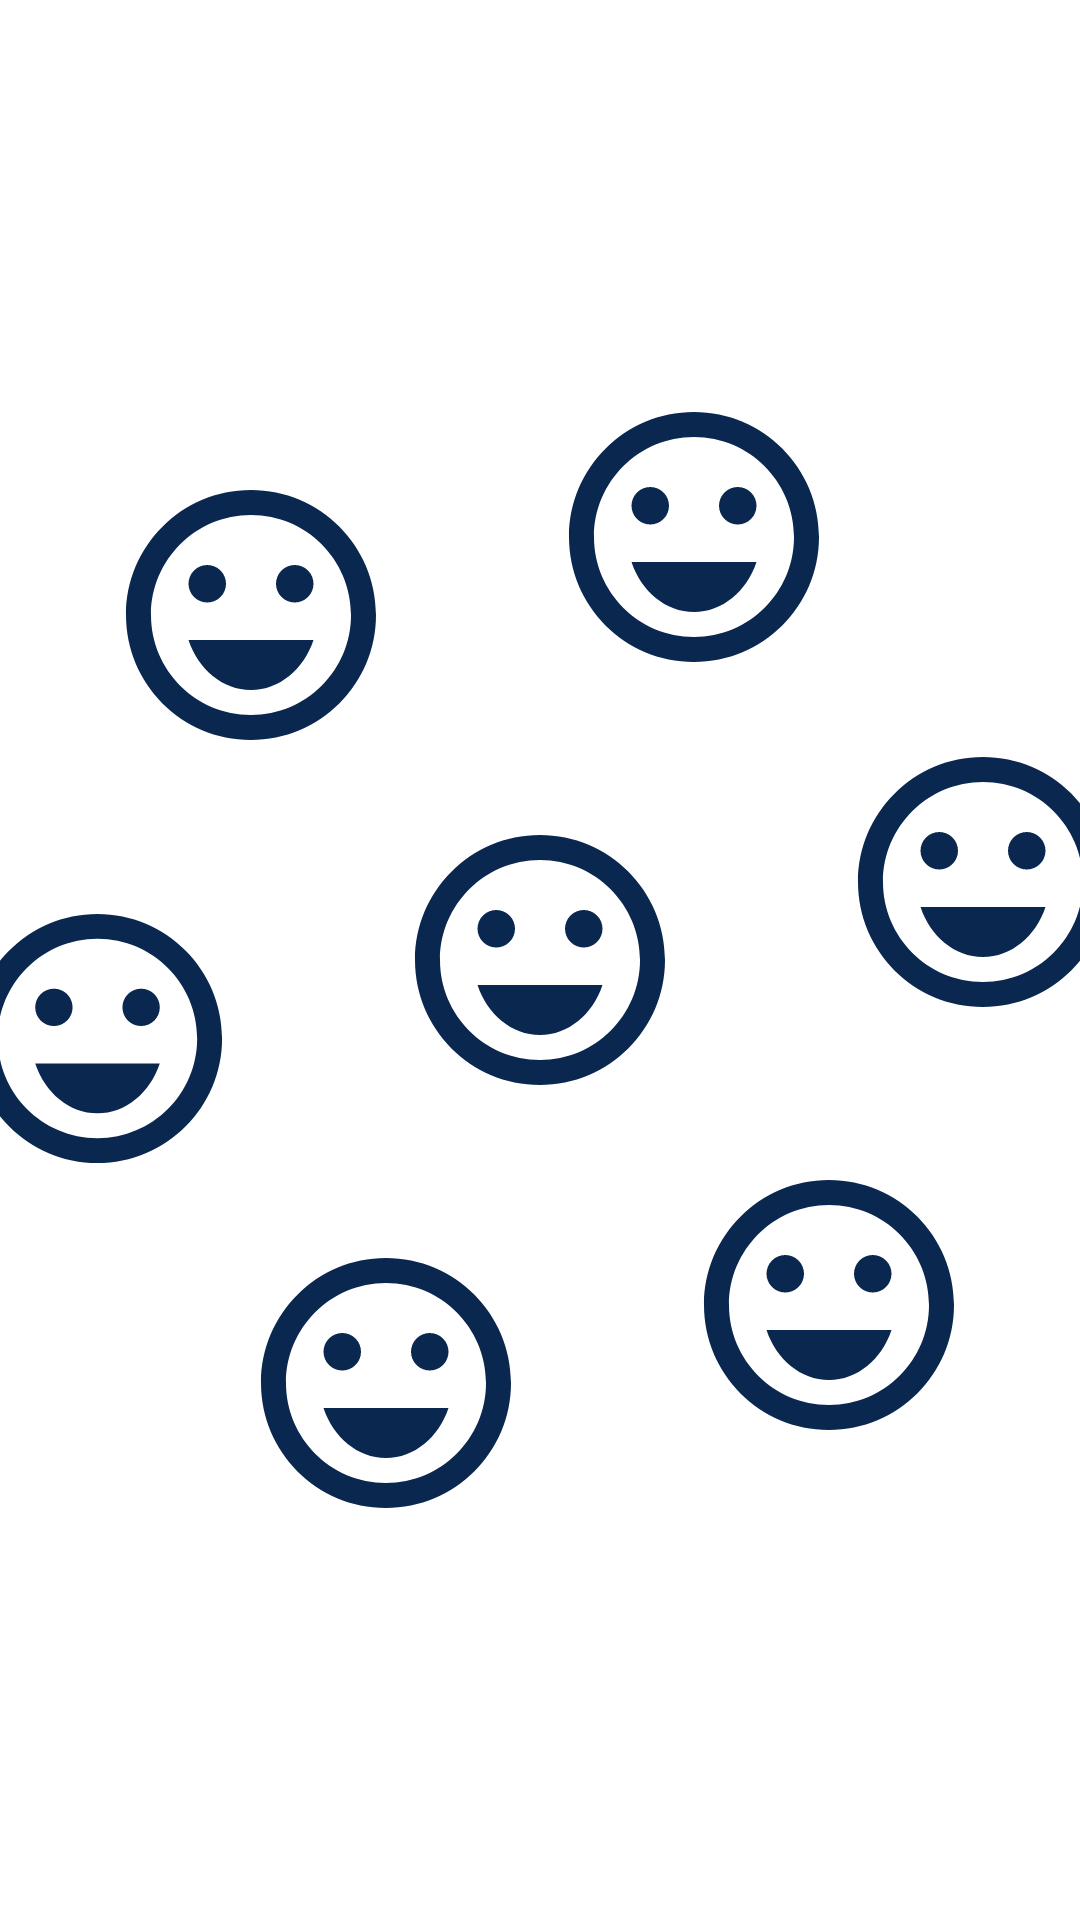

Android layout source for this screen:
<!-- AndroidManifest.xml: application theme Theme.Maktab67 -->
<!-- res/layout/circle.xml -->
<?xml version="1.0" encoding="utf-8"?>
<androidx.constraintlayout.widget.ConstraintLayout xmlns:android="http://schemas.android.com/apk/res/android"
    xmlns:app="http://schemas.android.com/apk/res-auto"
    xmlns:tools="http://schemas.android.com/tools"
    android:layout_width="match_parent"
    android:layout_height="match_parent"
    tools:context=".MainActivity">

    <ImageView
        android:id="@+id/imageView"
        android:layout_width="wrap_content"
        android:layout_height="wrap_content"
        app:layout_constraintBottom_toBottomOf="parent"
        app:layout_constraintEnd_toEndOf="parent"
        app:layout_constraintStart_toStartOf="parent"
        app:layout_constraintTop_toTopOf="parent"
        app:srcCompat="@drawable/a" />

    <ImageView
        android:id="@+id/imageView2"
        android:layout_width="wrap_content"
        android:layout_height="wrap_content"
        app:layout_constraintBottom_toTopOf="@+id/imageView"
        app:layout_constraintCircle="@+id/imageView"
        app:layout_constraintCircleAngle="20"
        app:layout_constraintCircleRadius="150dp"

        app:layout_constraintEnd_toEndOf="parent"
        app:layout_constraintHorizontal_bias="0.0"
        app:layout_constraintStart_toStartOf="@+id/imageView3"
        app:layout_constraintTop_toTopOf="parent"
        app:layout_constraintVertical_bias="0.948"
        app:srcCompat="@drawable/a" />

    <ImageView
        android:id="@+id/imageView3"
        android:layout_width="wrap_content"
        android:layout_height="wrap_content"
        app:layout_constraintBottom_toBottomOf="@+id/imageView"
        app:layout_constraintCircle="@+id/imageView"
        app:layout_constraintCircleAngle="80"

        app:layout_constraintCircleRadius="150dp"
        app:layout_constraintEnd_toEndOf="parent"
        app:layout_constraintStart_toEndOf="@+id/imageView"
        app:layout_constraintTop_toTopOf="@+id/imageView"
        app:srcCompat="@drawable/a" />

    <ImageView
        android:id="@+id/imageView4"
        android:layout_width="wrap_content"
        android:layout_height="wrap_content"
        app:layout_constraintBottom_toBottomOf="parent"
        app:layout_constraintCircle="@+id/imageView"
        app:layout_constraintCircleAngle="140"

        app:layout_constraintCircleRadius="150dp"
        app:layout_constraintEnd_toEndOf="parent"
        app:layout_constraintStart_toEndOf="@+id/imageView"
        app:layout_constraintTop_toBottomOf="@+id/imageView"
        app:srcCompat="@drawable/a" />

    <ImageView
        android:id="@+id/imageView5"
        android:layout_width="wrap_content"
        android:layout_height="wrap_content"
        app:layout_constraintBottom_toBottomOf="parent"
        app:layout_constraintCircle="@+id/imageView"
        app:layout_constraintCircleAngle="200"

        app:layout_constraintCircleRadius="150dp"
        app:layout_constraintEnd_toStartOf="@+id/imageView"
        app:layout_constraintTop_toBottomOf="@+id/imageView"
        app:srcCompat="@drawable/a" />

    <ImageView
        android:id="@+id/imageView6"
        android:layout_width="wrap_content"
        android:layout_height="wrap_content"
        app:layout_constraintBottom_toBottomOf="@+id/imageView"
        app:layout_constraintCircle="@+id/imageView"
        app:layout_constraintCircleAngle="260"

        app:layout_constraintCircleRadius="150dp"
        app:layout_constraintEnd_toStartOf="@+id/imageView"
        app:layout_constraintStart_toStartOf="parent"
        app:layout_constraintTop_toTopOf="@+id/imageView"
        app:srcCompat="@drawable/a" />

    <ImageView
        android:id="@+id/imageView7"
        android:layout_width="0dp"
        android:layout_height="wrap_content"
        app:layout_constraintBottom_toTopOf="@+id/imageView"
        app:layout_constraintCircle="@+id/imageView"
        app:layout_constraintCircleAngle="320"
        app:layout_constraintCircleRadius="150dp"

        app:layout_constraintEnd_toEndOf="@+id/imageView"
        app:layout_constraintStart_toEndOf="@+id/imageView6"
        app:layout_constraintTop_toTopOf="parent"
        app:srcCompat="@drawable/a" />

</androidx.constraintlayout.widget.ConstraintLayout>
<!-- resources referenced by this layout -->
<resources>
  <!-- drawable a (drawable) -->
  <vector xmlns:android="http://schemas.android.com/apk/res/android" android:height="100dp" android:tint="#0A274F" android:viewportHeight="24" android:viewportWidth="24" android:width="100dp">
      <path android:fillColor="@android:color/white" android:pathData="M15.5,9.5m-1.5,0a1.5,1.5 0,1 1,3 0a1.5,1.5 0,1 1,-3 0"/>
      <path android:fillColor="@android:color/white" android:pathData="M8.5,9.5m-1.5,0a1.5,1.5 0,1 1,3 0a1.5,1.5 0,1 1,-3 0"/>
      <path android:fillColor="@android:color/white" android:pathData="M11.99,2C6.47,2 2,6.48 2,12s4.47,10 9.99,10C17.52,22 22,17.52 22,12S17.52,2 11.99,2zM12,20c-4.42,0 -8,-3.58 -8,-8s3.58,-8 8,-8 8,3.58 8,8 -3.58,8 -8,8zM7,14c0.78,2.34 2.72,4 5,4s4.22,-1.66 5,-4L7,14z"/>
  </vector>
  <style name="Theme.Maktab67" parent="Theme.MaterialComponents.DayNight.DarkActionBar">
          
          <item name="colorPrimary">@color/purple_500</item>
          <item name="colorPrimaryVariant">@color/purple_700</item>
          <item name="colorOnPrimary">@color/white</item>
          
          <item name="colorSecondary">@color/teal_200</item>
          <item name="colorSecondaryVariant">@color/teal_700</item>
          <item name="colorOnSecondary">@color/black</item>
          
          <item name="android:statusBarColor" tools:targetApi="l">?attr/colorPrimaryVariant</item>
          
      </style>
  <!-- not gathered from this repository: default colours our renderer supplied (Android Studio template values) -->
  <color name="purple_500">#FF6200EE</color>
  <color name="purple_700">#FF3700B3</color>
  <color name="teal_200">#FF03DAC5</color>
  <color name="teal_700">#FF018786</color>
  <color name="black">#FF000000</color>
  <color name="white">#FFFFFFFF</color>
</resources>
